Run: headless pygame with SDL's dummy video driver; simulated clock (each Clock.tick advances the game by its frame time, no real sleeping); random seed 0; keys injected as events and as key.get_pressed() state; no mouse input.
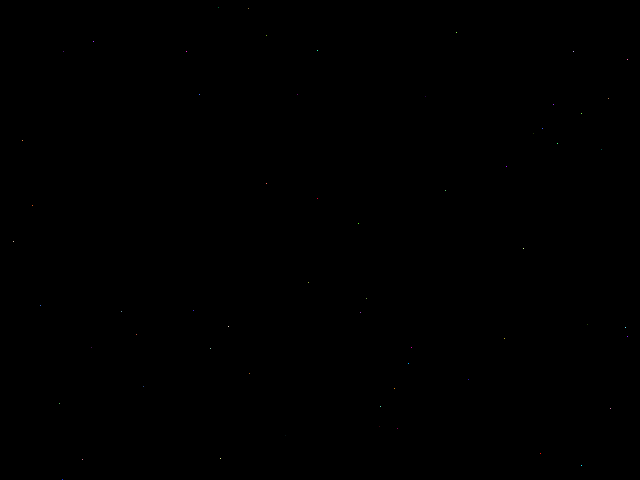
Frame 1 of 4 · flips 1–60 · no input
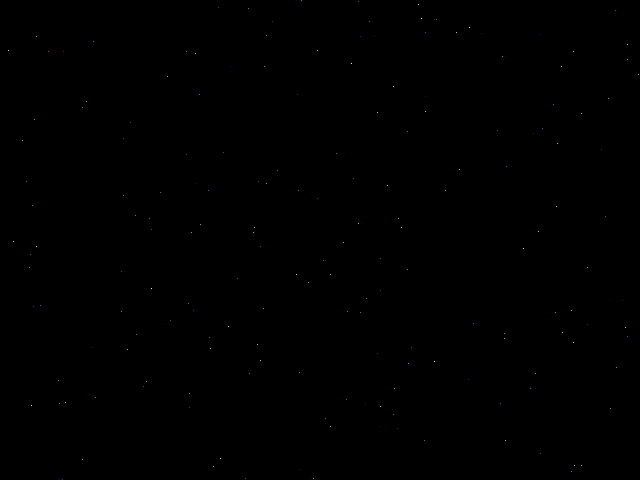
Frame 2 of 4 · flips 61–180 · tapped SPACE, RETURN · held RIGHT (→), D
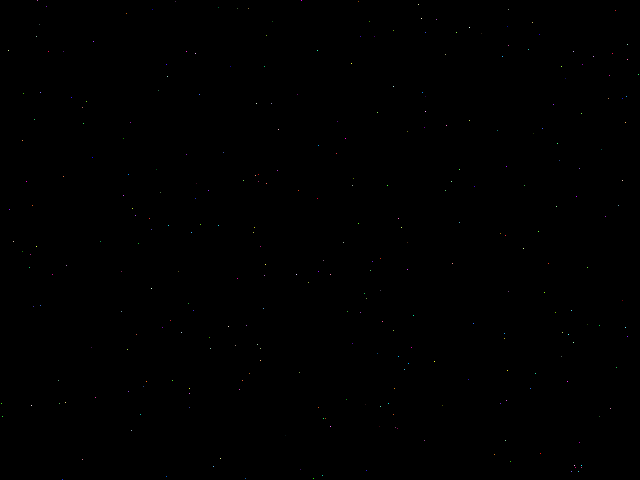
Frame 3 of 4 · flips 181–300 · held DOWN (↓), S
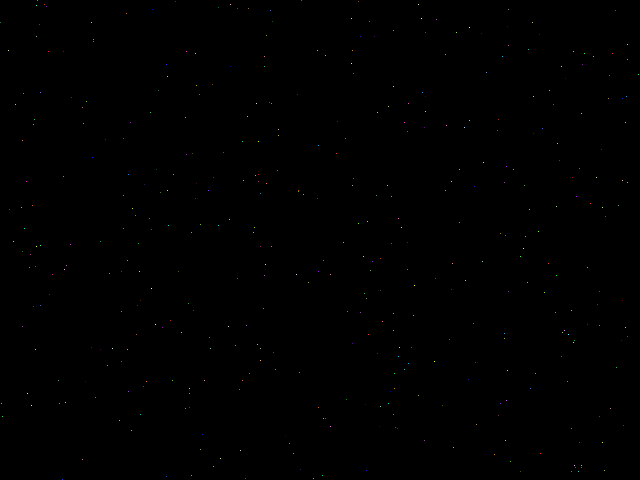
Frame 4 of 4 · flips 301–420 · held LEFT (←), A, UP (↑), W

The pygame program that drew these frames:

#!/usr/bin/python

import pygame
import random

width = 640
height = 480

screen = pygame.display.set_mode((width, height))
clock = pygame.time.Clock()  # This does what?
running = True

screen.fill((0,0,0)) # Prepare a screen color

while (running):
    x = random.randint(0, width-1)
    y = random.randint(0, height-1)
    red = random.randint(0, 255)
    blue = random.randint(0, 255)
    green = random.randint(0, 255)

    screen.set_at((x,y),(red, green, blue))

    for event in pygame.event.get():
        if event.type == pygame.QUIT:
            running = False


    pygame.display.flip()# Display screen
    clock.tick(10000)
